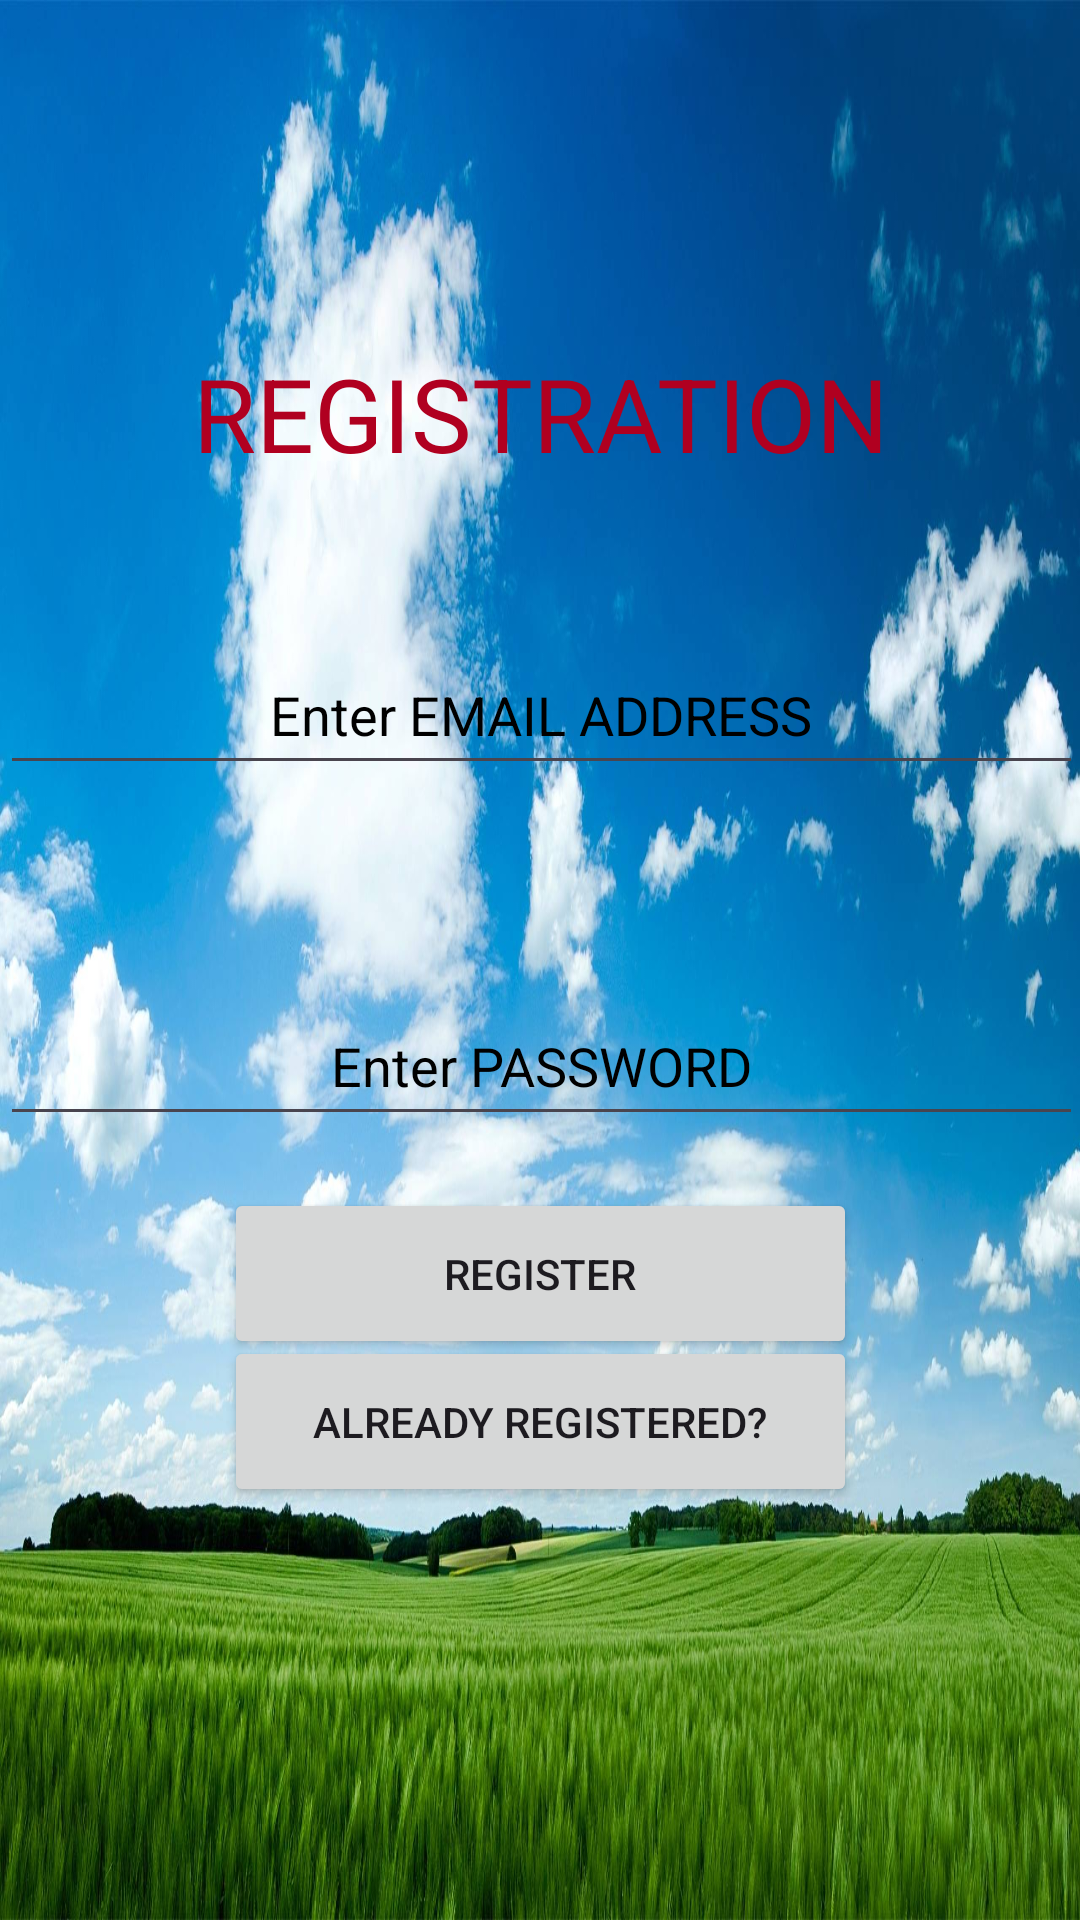

This screen was rendered from an Android layout file. Write that file and the resources it references.
<!-- AndroidManifest.xml: activity theme Theme.ReadNiggaReadfin -->
<!-- res/layout/activity_registration.xml -->
<?xml version="1.0" encoding="utf-8"?>
<androidx.constraintlayout.widget.ConstraintLayout xmlns:android="http://schemas.android.com/apk/res/android"
    xmlns:app="http://schemas.android.com/apk/res-auto"
    xmlns:tools="http://schemas.android.com/tools"
    android:layout_width="match_parent"
    android:layout_height="match_parent"
    android:background="@drawable/jpg"
    android:visibility="visible"
    tools:context=".MainActivity"
    tools:visibility="visible">


    <EditText
        android:id="@+id/mail"
        android:layout_width="361dp"
        android:layout_height="50dp"
        android:hint="Enter EMAIL ADDRESS"
        android:textAlignment="center"
        android:textColor="#FFFFFF"
        android:textColorHint="@color/black"
        app:layout_constraintBottom_toBottomOf="parent"
        app:layout_constraintEnd_toEndOf="parent"
        app:layout_constraintStart_toStartOf="parent"
        app:layout_constraintTop_toTopOf="parent"
        app:layout_constraintVertical_bias="0.359" />

    <EditText
        android:id="@+id/pass"
        android:layout_width="361dp"
        android:layout_height="50dp"
        android:hint="Enter PASSWORD"
        android:textAlignment="center"
        android:textColor="#FFFFFF"
        android:textColorHint="@color/black"
        app:layout_constraintBottom_toTopOf="@+id/button"
        app:layout_constraintEnd_toEndOf="parent"
        app:layout_constraintStart_toStartOf="parent"
        app:layout_constraintTop_toBottomOf="@+id/mail"
        app:layout_constraintVertical_bias="0.794" />

    <TextView
        android:id="@+id/textView2"
        android:layout_width="359dp"
        android:layout_height="79dp"
        android:text="REGISTRATION"
        android:textAlignment="center"
        android:textColor="@color/design_default_color_error"
        android:textSize="34sp"
        app:layout_constraintBottom_toBottomOf="parent"
        app:layout_constraintEnd_toEndOf="parent"
        app:layout_constraintHorizontal_bias="0.653"
        app:layout_constraintStart_toStartOf="parent"
        app:layout_constraintTop_toTopOf="parent"
        app:layout_constraintVertical_bias="0.205" />

    <Button
        android:id="@+id/button"
        android:layout_width="211dp"
        android:layout_height="57dp"
        android:text="REGISTER"
        android:textColorLink="#03F4EC"
        app:iconTint="#2196F3"
        app:layout_constraintBottom_toBottomOf="parent"
        app:layout_constraintEnd_toEndOf="parent"
        app:layout_constraintStart_toStartOf="parent"
        app:layout_constraintTop_toTopOf="parent"
        app:layout_constraintVertical_bias="0.679" />

    <Button
        android:id="@+id/redirbutton"
        android:layout_width="211dp"
        android:layout_height="57dp"
        android:text="AlREADY REGISTERED?"
        android:textColorLink="#03F4EC"
        app:iconTint="#2196F3"
        app:layout_constraintBottom_toBottomOf="parent"
        app:layout_constraintEnd_toEndOf="parent"
        app:layout_constraintStart_toStartOf="parent"
        app:layout_constraintTop_toTopOf="parent"
        app:layout_constraintVertical_bias="0.764" />

</androidx.constraintlayout.widget.ConstraintLayout>
<!-- resources referenced by this layout -->
<resources>
  <!-- drawable jpg: jpg bitmap (drawable, 317168 bytes) -->
  <style name="Theme.ReadNiggaReadfin" parent="Base.Theme.ReadNiggaReadfin" />
  <style name="Base.Theme.ReadNiggaReadfin" parent="Theme.Material3.DayNight.NoActionBar">
          
          
      </style>
  <!-- not gathered from this repository: default colours our renderer supplied (Android Studio template values) -->
  <color name="black">#FF000000</color>
</resources>
